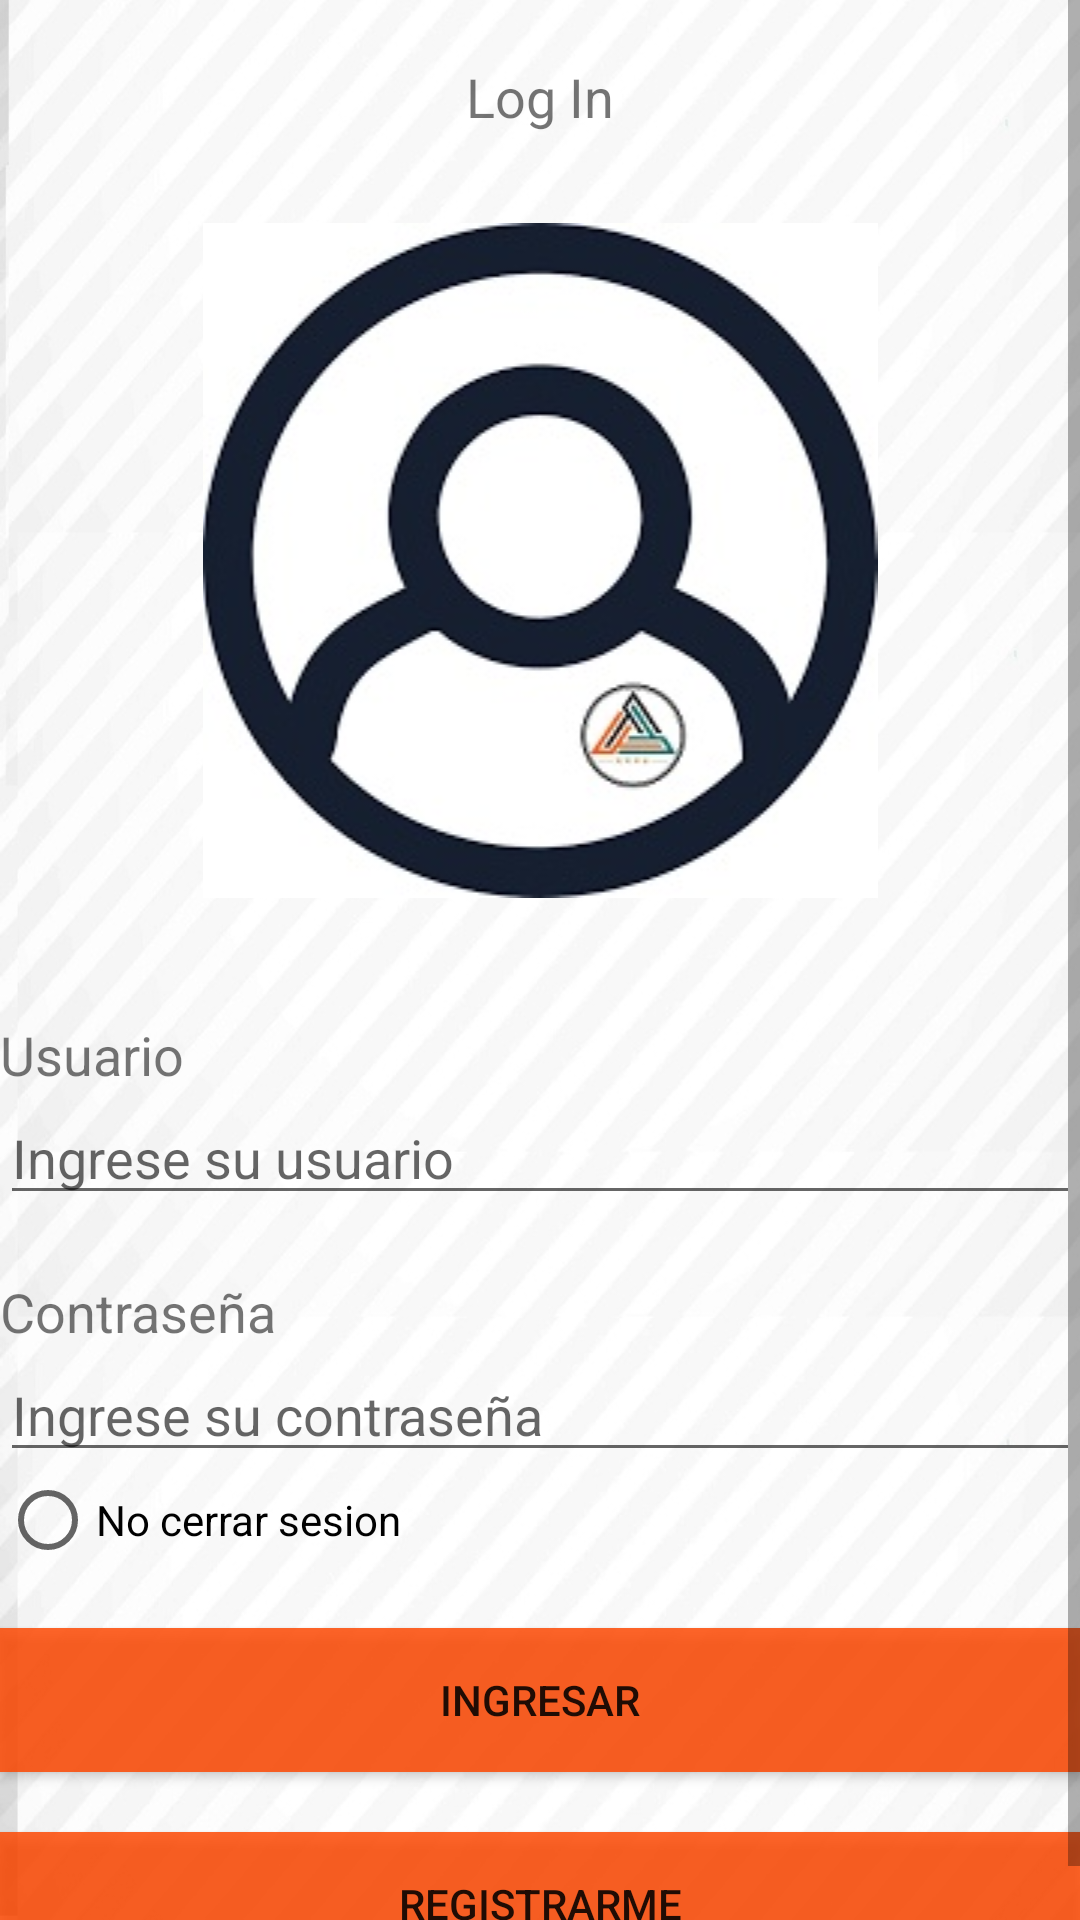

Here is an Android app screen rendered from its layout file. Give the layout XML and the strings, colors and styles it references.
<!-- AndroidManifest.xml: application theme Theme.AppCompat.Light.NoActionBar -->
<!-- res/layout/activity_login.xml -->
<?xml version="1.0" encoding="utf-8"?>
<LinearLayout xmlns:android="http://schemas.android.com/apk/res/android"
    xmlns:app="http://schemas.android.com/apk/res-auto"
    xmlns:tools="http://schemas.android.com/tools"
    android:layout_width="match_parent"
    android:layout_height="match_parent"
    android:orientation="vertical"
    tools:context=".LoginActivity">

    <ScrollView
        android:layout_width="match_parent"
        android:layout_height="match_parent"
        android:background="@drawable/noadminviewcfp">

        <LinearLayout
            android:layout_width="match_parent"
            android:layout_height="wrap_content"
            android:orientation="vertical">

            <TextView
                android:id="@+id/textView5"
                android:layout_width="match_parent"
                android:layout_height="wrap_content"
                android:layout_marginTop="20dp"
                android:gravity="center"
                android:text="Log In"
                android:textSize="18sp" />

            <ImageView
                android:id="@+id/imageView"
                android:layout_width="match_parent"
                android:layout_height="wrap_content"
                android:layout_marginTop="30dp"
                app:srcCompat="@drawable/loginceren" />

            <TextView
                android:id="@+id/textView6"
                android:layout_width="match_parent"
                android:layout_height="wrap_content"
                android:layout_marginTop="40dp"
                android:text="Usuario"
                android:textSize="18sp" />

            <EditText
                android:id="@+id/txtUsuario"
                android:layout_width="match_parent"
                android:layout_height="wrap_content"
                android:ems="10"
                android:hint="Ingrese su usuario"
                android:inputType="textPersonName"
                android:textSize="18sp" />

            <TextView
                android:id="@+id/textView7"
                android:layout_width="match_parent"
                android:layout_height="wrap_content"
                android:layout_marginTop="20dp"
                android:text="Contraseña"
                android:textSize="18sp" />

            <EditText
                android:id="@+id/txtPass"
                android:layout_width="match_parent"
                android:layout_height="wrap_content"
                android:ems="10"
                android:hint="Ingrese su contraseña"
                android:inputType="textPassword"
                android:textSize="18sp" />

            <RadioButton
                android:id="@+id/RBSecion"
                android:layout_width="match_parent"
                android:layout_height="wrap_content"
                android:text="No cerrar sesion" />

            <Button
                android:id="@+id/button2"
                android:layout_width="match_parent"
                android:layout_height="wrap_content"
                android:layout_marginTop="20dp"
                android:background="#D5FE4701"
                android:onClick="loginUsuario"
                android:text="Ingresar" />

            <Button
                android:id="@+id/registrarme"
                android:layout_width="match_parent"
                android:layout_height="wrap_content"
                android:layout_marginTop="20dp"
                android:background="#D5FE4701"
                android:onClick="registrarme"
                android:text="Registrarme" />
        </LinearLayout>
    </ScrollView>

</LinearLayout>
<!-- resources referenced by this layout -->
<resources>
  <!-- drawable loginceren: jpg bitmap (drawable, 17920 bytes) -->
  <!-- drawable noadminviewcfp: png bitmap (drawable, 430161 bytes) -->
</resources>
